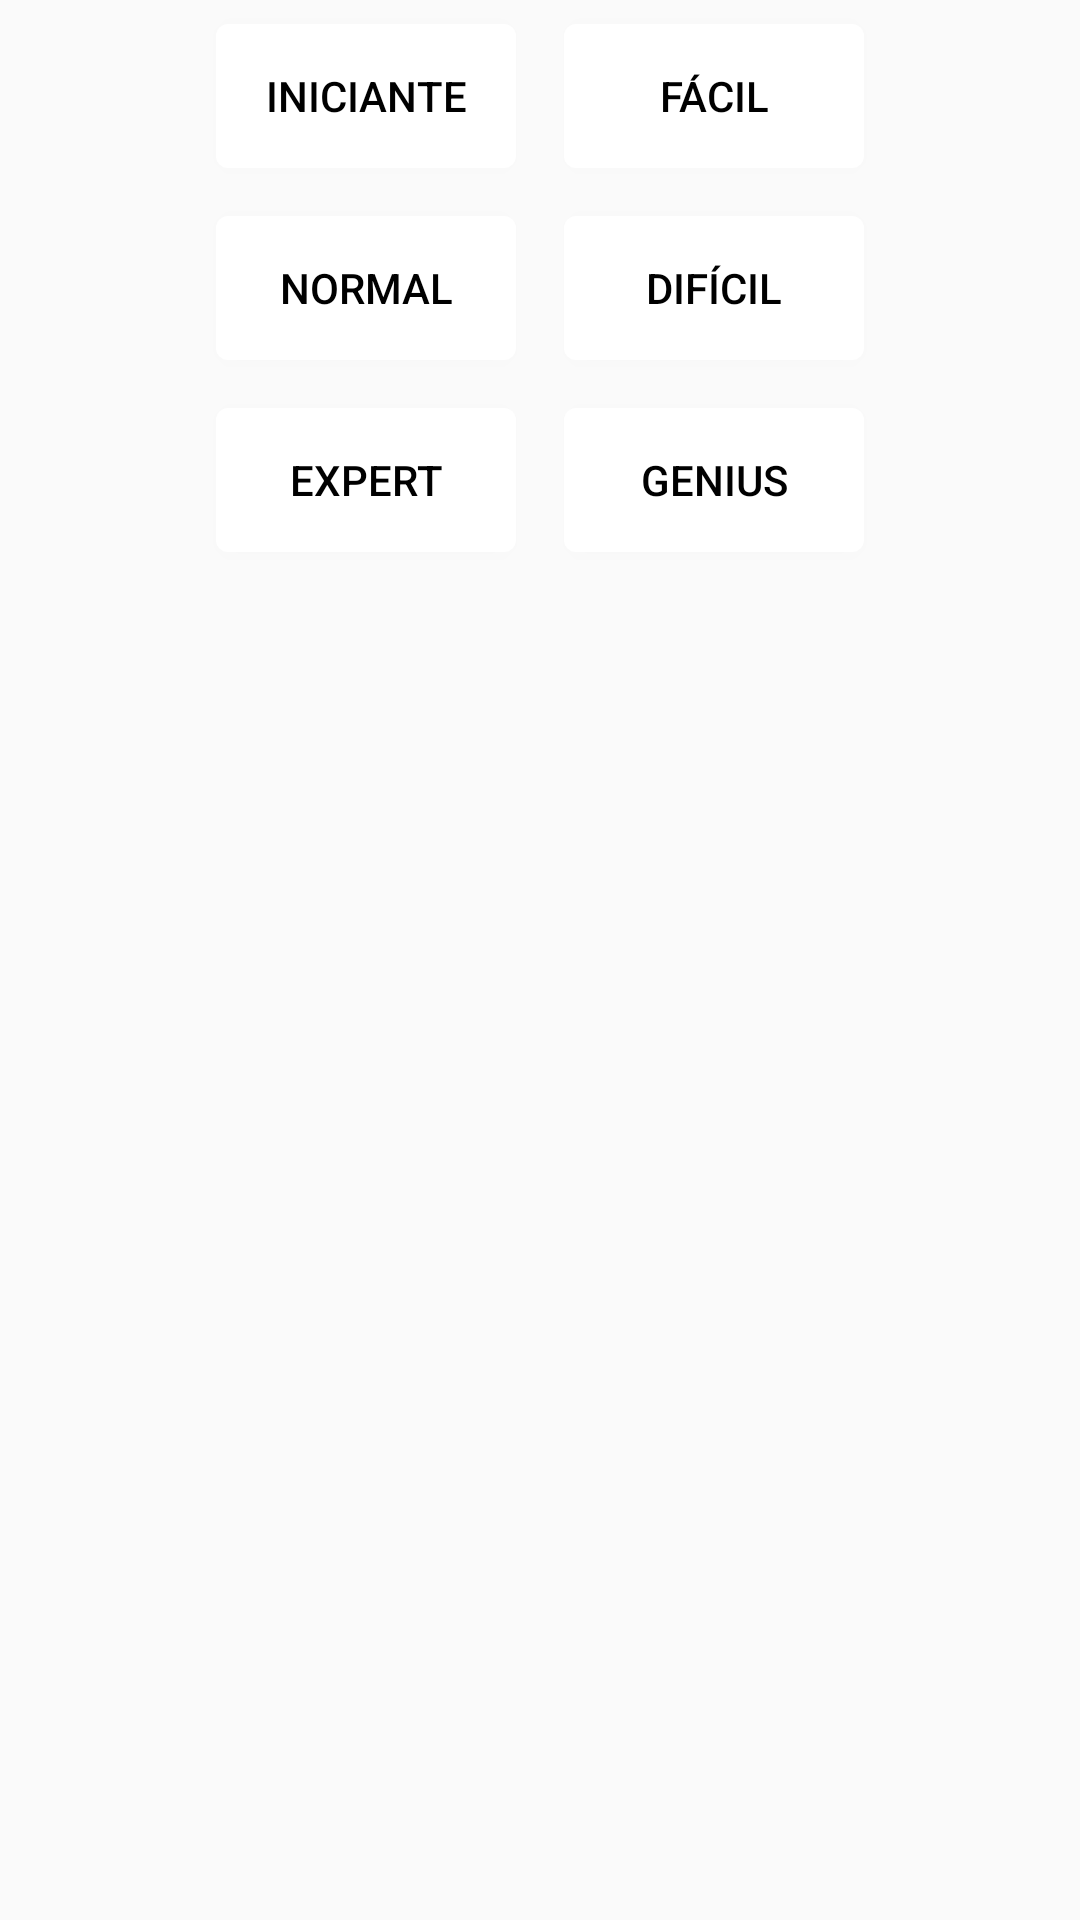

This screen was rendered from an Android layout file. Write that file and the resources it references.
<!-- AndroidManifest.xml: application theme AppTheme -->
<!-- res/layout/fragment_level.xml -->
<ScrollView xmlns:android="http://schemas.android.com/apk/res/android"
    android:layout_width="match_parent"
    android:layout_height="wrap_content"
    android:paddingLeft="@dimen/activity_horizontal_margin"
    android:paddingRight="@dimen/activity_horizontal_margin">

    <LinearLayout
        android:layout_width="match_parent"
        android:layout_height="wrap_content"
        android:orientation="horizontal"
        android:gravity="center">

        <LinearLayout
            android:layout_width="wrap_content"
            android:layout_height="wrap_content"
            android:orientation="vertical">

            <Button
                android:id="@+id/btnBeginnerLevel"
                android:layout_width="100dp"
                android:layout_height="wrap_content"
                android:textColor="@drawable/button_text_default"
                android:text="@string/button_level_beginner_text"
                android:layout_margin="8dp"
                android:drawablePadding="8dp"
                android:drawableBottom="@drawable/ic_level_test"
                style="@style/ButtonDefault"
                android:padding="8dp" />

            <Button
                android:id="@+id/btnNormalLevel"
                android:layout_width="100dp"
                android:layout_height="wrap_content"
                android:textColor="@drawable/button_text_default"
                android:text="@string/button_level_normal_text"
                android:layout_margin="8dp"
                android:drawablePadding="8dp"
                android:drawableBottom="@drawable/ic_level_test"
                style="@style/ButtonDefault"
                android:padding="8dp" />

            <Button
                android:id="@+id/btnExpertLevel"
                android:layout_width="100dp"
                android:layout_height="wrap_content"
                android:textColor="@drawable/button_text_default"
                android:text="@string/button_level_expert_text"
                android:layout_margin="8dp"
                android:drawablePadding="8dp"
                android:drawableBottom="@drawable/ic_level_test"
                style="@style/ButtonDefault"
                android:padding="8dp" />

        </LinearLayout>

    <LinearLayout
        android:layout_width="wrap_content"
        android:layout_height="wrap_content"
        android:orientation="vertical">
        <Button
            android:id="@+id/btnEasyLevel"
            android:layout_width="100dp"
            android:layout_height="wrap_content"
            android:textColor="@drawable/button_text_default"
            android:text="@string/button_level_easy_text"
            android:layout_margin="8dp"
            android:drawablePadding="8dp"
            android:drawableBottom="@drawable/ic_level_test"
            style="@style/ButtonDefault"
            android:padding="8dp" />

        <Button
            android:id="@+id/btnHardLevel"
            android:layout_width="100dp"
            android:layout_height="wrap_content"
            android:textColor="@drawable/button_text_default"
            android:text="@string/button_level_hard_text"
            android:layout_margin="8dp"
            android:drawablePadding="8dp"
            android:drawableBottom="@drawable/ic_level_test"
            style="@style/ButtonDefault"
            android:padding="8dp" />

        <Button
            android:id="@+id/btnGeniusLevel"
            android:layout_width="100dp"
            android:layout_height="wrap_content"
            android:textColor="@drawable/button_text_default"
            android:text="@string/button_level_genius_text"
            android:layout_margin="8dp"
            android:drawablePadding="8dp"
            android:drawableBottom="@drawable/ic_level_test"
            style="@style/ButtonDefault"
            android:padding="8dp" />
    </LinearLayout>

    </LinearLayout>
</ScrollView>
<!-- resources referenced by this layout -->
<resources>
  <dimen name="activity_horizontal_margin">16dp</dimen>
  <!-- drawable button_text_default (drawable) -->
  <?xml version="1.0" encoding="utf-8" ?>
  <selector xmlns:android="http://schemas.android.com/apk/res/android">
      <item android:state_pressed="true" android:color="@android:color/white" />
      <item android:color="@android:color/black" />
  </selector>
  <string name="button_level_beginner_text">Iniciante</string>
  <string name="button_level_easy_text">Fácil</string>
  <string name="button_level_expert_text">Expert</string>
  <string name="button_level_genius_text">Genius</string>
  <string name="button_level_hard_text">Difícil</string>
  <string name="button_level_normal_text">Normal</string>
  <style name="ButtonDefault">
          <item name="android:background">@drawable/button_default</item>
      </style>
  <style name="AppTheme" parent="Theme.AppCompat.Light.DarkActionBar">
          
      </style>
  <!-- drawable button_default (drawable) -->
  <?xml version="1.0" encoding="utf-8" ?>
  <selector xmlns:android="http://schemas.android.com/apk/res/android">
      <item android:state_pressed="true">
          <shape>
              <solid android:color="@android:color/black" />
              <corners android:radius="4dp" />
          </shape>
      </item>
      <item>
          <shape>
              <solid android:color="@android:color/white" />
              <corners android:radius="4dp" />
          </shape>
      </item>
  </selector>
</resources>
